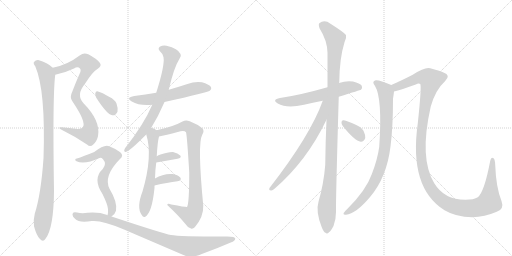
t = 0.00 s
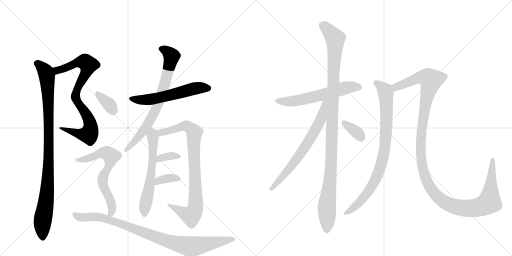
t = 2.80 s
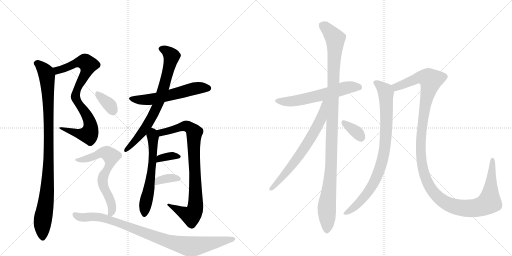
t = 5.60 s
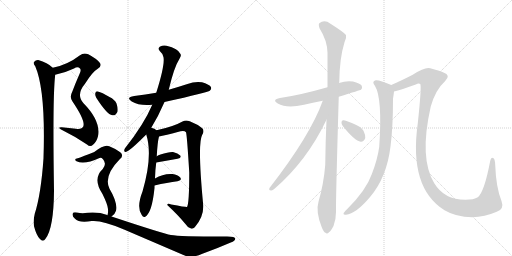
t = 8.40 s
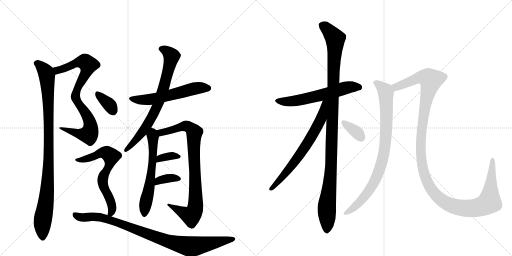
t = 11.20 s
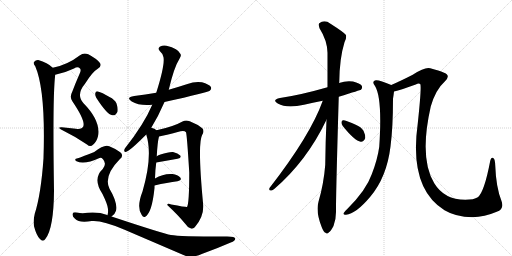
t = 14.00 s

The animated SVG that drew these frames (rendered in a browser with its animation timeline set to each time). Animation: 17 CSS @keyframes rules; one cycle of 14.00 s.

<svg version="1.1" viewBox="0 0 2048 1024" xmlns="http://www.w3.org/2000/svg">
  <g stroke="lightgray" stroke-dasharray="1,1" stroke-width="1" transform="scale(4, 4)">
    <line x1="0" y1="0" x2="256" y2="256"></line>
    <line x1="256" y1="0" x2="0" y2="256"></line>
    <line x1="128" y1="0" x2="128" y2="256"></line>
    <line x1="0" y1="128" x2="256" y2="128"></line>
    <line x1="256" y1="0" x2="512" y2="256"></line>
    <line x1="512" y1="0" x2="256" y2="256"></line>
    <line x1="384" y1="0" x2="384" y2="256"></line>
    <line x1="256" y1="128" x2="512" y2="128"></line>
  </g>
<g transform="scale(1, -1) translate(0, -850)">
   <style type="text/css">
    @keyframes keyframes0 {
      from {
       stroke: black;
       stroke-dashoffset: 812;
       stroke-width: 128;
       }
       73% {
       animation-timing-function: step-end;
       stroke: black;
       stroke-dashoffset: 0;
       stroke-width: 128;
       }
       to {
       stroke: black;
       stroke-width: 1024;
       }
       }
       #make-me-a-hanzi-animation-0 {
         animation: keyframes0 0.910807s both;
         animation-delay: 0.000000s;
         animation-timing-function: linear;
       }
    @keyframes keyframes1 {
      from {
       stroke: black;
       stroke-dashoffset: 970;
       stroke-width: 128;
       }
       76% {
       animation-timing-function: step-end;
       stroke: black;
       stroke-dashoffset: 0;
       stroke-width: 128;
       }
       to {
       stroke: black;
       stroke-width: 1024;
       }
       }
       #make-me-a-hanzi-animation-1 {
         animation: keyframes1 1.039388s both;
         animation-delay: 0.910807s;
         animation-timing-function: linear;
       }
    @keyframes keyframes2 {
      from {
       stroke: black;
       stroke-dashoffset: 566;
       stroke-width: 128;
       }
       65% {
       animation-timing-function: step-end;
       stroke: black;
       stroke-dashoffset: 0;
       stroke-width: 128;
       }
       to {
       stroke: black;
       stroke-width: 1024;
       }
       }
       #make-me-a-hanzi-animation-2 {
         animation: keyframes2 0.710612s both;
         animation-delay: 1.950195s;
         animation-timing-function: linear;
       }
    @keyframes keyframes3 {
      from {
       stroke: black;
       stroke-dashoffset: 734;
       stroke-width: 128;
       }
       70% {
       animation-timing-function: step-end;
       stroke: black;
       stroke-dashoffset: 0;
       stroke-width: 128;
       }
       to {
       stroke: black;
       stroke-width: 1024;
       }
       }
       #make-me-a-hanzi-animation-3 {
         animation: keyframes3 0.847331s both;
         animation-delay: 2.660807s;
         animation-timing-function: linear;
       }
    @keyframes keyframes4 {
      from {
       stroke: black;
       stroke-dashoffset: 594;
       stroke-width: 128;
       }
       66% {
       animation-timing-function: step-end;
       stroke: black;
       stroke-dashoffset: 0;
       stroke-width: 128;
       }
       to {
       stroke: black;
       stroke-width: 1024;
       }
       }
       #make-me-a-hanzi-animation-4 {
         animation: keyframes4 0.733398s both;
         animation-delay: 3.508138s;
         animation-timing-function: linear;
       }
    @keyframes keyframes5 {
      from {
       stroke: black;
       stroke-dashoffset: 847;
       stroke-width: 128;
       }
       73% {
       animation-timing-function: step-end;
       stroke: black;
       stroke-dashoffset: 0;
       stroke-width: 128;
       }
       to {
       stroke: black;
       stroke-width: 1024;
       }
       }
       #make-me-a-hanzi-animation-5 {
         animation: keyframes5 0.939290s both;
         animation-delay: 4.241536s;
         animation-timing-function: linear;
       }
    @keyframes keyframes6 {
      from {
       stroke: black;
       stroke-dashoffset: 343;
       stroke-width: 128;
       }
       53% {
       animation-timing-function: step-end;
       stroke: black;
       stroke-dashoffset: 0;
       stroke-width: 128;
       }
       to {
       stroke: black;
       stroke-width: 1024;
       }
       }
       #make-me-a-hanzi-animation-6 {
         animation: keyframes6 0.529134s both;
         animation-delay: 5.180827s;
         animation-timing-function: linear;
       }
    @keyframes keyframes7 {
      from {
       stroke: black;
       stroke-dashoffset: 353;
       stroke-width: 128;
       }
       53% {
       animation-timing-function: step-end;
       stroke: black;
       stroke-dashoffset: 0;
       stroke-width: 128;
       }
       to {
       stroke: black;
       stroke-width: 1024;
       }
       }
       #make-me-a-hanzi-animation-7 {
         animation: keyframes7 0.537272s both;
         animation-delay: 5.709961s;
         animation-timing-function: linear;
       }
    @keyframes keyframes8 {
      from {
       stroke: black;
       stroke-dashoffset: 346;
       stroke-width: 128;
       }
       53% {
       animation-timing-function: step-end;
       stroke: black;
       stroke-dashoffset: 0;
       stroke-width: 128;
       }
       to {
       stroke: black;
       stroke-width: 1024;
       }
       }
       #make-me-a-hanzi-animation-8 {
         animation: keyframes8 0.531576s both;
         animation-delay: 6.247233s;
         animation-timing-function: linear;
       }
    @keyframes keyframes9 {
      from {
       stroke: black;
       stroke-dashoffset: 655;
       stroke-width: 128;
       }
       68% {
       animation-timing-function: step-end;
       stroke: black;
       stroke-dashoffset: 0;
       stroke-width: 128;
       }
       to {
       stroke: black;
       stroke-width: 1024;
       }
       }
       #make-me-a-hanzi-animation-9 {
         animation: keyframes9 0.783040s both;
         animation-delay: 6.778809s;
         animation-timing-function: linear;
       }
    @keyframes keyframes10 {
      from {
       stroke: black;
       stroke-dashoffset: 914;
       stroke-width: 128;
       }
       75% {
       animation-timing-function: step-end;
       stroke: black;
       stroke-dashoffset: 0;
       stroke-width: 128;
       }
       to {
       stroke: black;
       stroke-width: 1024;
       }
       }
       #make-me-a-hanzi-animation-10 {
         animation: keyframes10 0.993815s both;
         animation-delay: 7.561849s;
         animation-timing-function: linear;
       }
    @keyframes keyframes11 {
      from {
       stroke: black;
       stroke-dashoffset: 592;
       stroke-width: 128;
       }
       66% {
       animation-timing-function: step-end;
       stroke: black;
       stroke-dashoffset: 0;
       stroke-width: 128;
       }
       to {
       stroke: black;
       stroke-width: 1024;
       }
       }
       #make-me-a-hanzi-animation-11 {
         animation: keyframes11 0.731771s both;
         animation-delay: 8.555664s;
         animation-timing-function: linear;
       }
    @keyframes keyframes12 {
      from {
       stroke: black;
       stroke-dashoffset: 1095;
       stroke-width: 128;
       }
       78% {
       animation-timing-function: step-end;
       stroke: black;
       stroke-dashoffset: 0;
       stroke-width: 128;
       }
       to {
       stroke: black;
       stroke-width: 1024;
       }
       }
       #make-me-a-hanzi-animation-12 {
         animation: keyframes12 1.141113s both;
         animation-delay: 9.287435s;
         animation-timing-function: linear;
       }
    @keyframes keyframes13 {
      from {
       stroke: black;
       stroke-dashoffset: 673;
       stroke-width: 128;
       }
       69% {
       animation-timing-function: step-end;
       stroke: black;
       stroke-dashoffset: 0;
       stroke-width: 128;
       }
       to {
       stroke: black;
       stroke-width: 1024;
       }
       }
       #make-me-a-hanzi-animation-13 {
         animation: keyframes13 0.797689s both;
         animation-delay: 10.428548s;
         animation-timing-function: linear;
       }
    @keyframes keyframes14 {
      from {
       stroke: black;
       stroke-dashoffset: 345;
       stroke-width: 128;
       }
       53% {
       animation-timing-function: step-end;
       stroke: black;
       stroke-dashoffset: 0;
       stroke-width: 128;
       }
       to {
       stroke: black;
       stroke-width: 1024;
       }
       }
       #make-me-a-hanzi-animation-14 {
         animation: keyframes14 0.530762s both;
         animation-delay: 11.226237s;
         animation-timing-function: linear;
       }
    @keyframes keyframes15 {
      from {
       stroke: black;
       stroke-dashoffset: 848;
       stroke-width: 128;
       }
       73% {
       animation-timing-function: step-end;
       stroke: black;
       stroke-dashoffset: 0;
       stroke-width: 128;
       }
       to {
       stroke: black;
       stroke-width: 1024;
       }
       }
       #make-me-a-hanzi-animation-15 {
         animation: keyframes15 0.940104s both;
         animation-delay: 11.756999s;
         animation-timing-function: linear;
       }
    @keyframes keyframes16 {
      from {
       stroke: black;
       stroke-dashoffset: 1297;
       stroke-width: 128;
       }
       81% {
       animation-timing-function: step-end;
       stroke: black;
       stroke-dashoffset: 0;
       stroke-width: 128;
       }
       to {
       stroke: black;
       stroke-width: 1024;
       }
       }
       #make-me-a-hanzi-animation-16 {
         animation: keyframes16 1.305501s both;
         animation-delay: 12.697103s;
         animation-timing-function: linear;
       }
</style>
<path d="M 221 551 Q 258 558 296 576 Q 311 586 320 576 Q 326 570 318 554 Q 302 518 289 483 Q 277 461 290 444 Q 347 360 331 341 Q 324 331 303 335 Q 276 339 247 341 Q 225 342 250 329 Q 301 304 348 272 Q 361 260 373 272 Q 386 282 392 305 Q 404 366 334 437 Q 303 471 340 515 Q 370 563 391 575 Q 409 587 399 599 Q 387 615 353 633 Q 334 640 320 629 Q 269 590 211 579 C 182 572 192 544 221 551 Z" fill="lightgray"></path> 
<path d="M 211 579 Q 190 600 153 610 Q 143 611 136 602 Q 132 596 141 585 Q 183 488 174 217 Q 164 73 139 -5 Q 132 -33 136 -55 Q 146 -92 159 -105 Q 172 -120 182 -105 Q 215 -63 216 88 Q 210 469 221 551 C 223 570 223 570 211 579 Z" fill="lightgray"></path> 
<path d="M 658 442 Q 833 481 839 487 Q 848 494 843 503 Q 836 513 808 521 Q 778 525 750 514 Q 713 502 675 491 L 625 479 Q 582 472 537 466 Q 501 460 527 444 Q 557 426 609 431 L 658 442 Z" fill="lightgray"></path> 
<path d="M 605 339 Q 633 384 658 442 L 675 491 Q 696 581 719 617 Q 726 627 722 634 Q 713 656 666 667 Q 653 671 639 663 Q 630 656 639 646 Q 651 636 654 621 Q 660 590 625 479 L 609 431 Q 576 353 500 257 Q 493 244 501 242 Q 505 241 516 249 Q 534 261 585 312 L 605 339 Z" fill="lightgray"></path> 
<path d="M 620 136 Q 621 173 625 200 L 627 225 Q 630 282 636 304 C 640 320 640 320 626 329 Q 619 336 605 339 C 576 348 577 341 585 312 Q 612 227 570 84 Q 545 20 567 -10 Q 573 -22 581 -17 Q 608 -1 618 98 L 618 108 L 620 136 Z" fill="lightgray"></path> 
<path d="M 636 304 Q 658 308 722 325 Q 738 329 744 321 Q 748 309 757 160 Q 757 36 748 22 Q 745 21 685 32 Q 669 39 669 30 Q 714 -12 740 -44 Q 750 -60 764 -64 Q 771 -67 779 -59 Q 815 -17 813 28 Q 789 277 809 311 Q 819 327 809 337 Q 790 353 759 365 Q 743 371 730 364 Q 693 343 626 329 C 597 322 607 298 636 304 Z" fill="lightgray"></path> 
<path d="M 625 200 Q 674 209 710 215 Q 728 219 721 228 Q 712 238 692 242 Q 674 243 642 232 Q 633 229 627 225 C 601 209 595 195 625 200 Z" fill="lightgray"></path> 
<path d="M 618 108 Q 670 120 710 125 Q 729 129 721 140 Q 711 152 690 154 Q 654 157 620 136 C 594 121 589 101 618 108 Z" fill="lightgray"></path> 
<path d="M 385 459 Q 428 392 449 389 Q 462 386 470 403 Q 473 416 466 436 Q 459 452 438 462 Q 407 481 392 484 Q 383 487 381 476 Q 380 469 385 459 Z" fill="lightgray"></path> 
<path d="M 446 -16 Q 459 -9 464 7 Q 471 40 438 95 Q 413 146 479 213 Q 497 228 481 241 Q 465 254 437 265 Q 419 275 377 242 Q 314 217 308 216 Q 302 216 301 212 Q 300 208 306 205 Q 337 190 398 218 Q 405 221 412 213 Q 428 195 411 174 Q 369 135 410 74 Q 431 31 432 14 Q 433 -2 430 -11 C 427 -32 427 -32 446 -16 Z" fill="lightgray"></path> 
<path d="M 430 -11 Q 430 -10 429 -10 Q 395 3 350 -1 Q 328 -5 308 0 Q 293 3 291 -4 Q 287 -14 300 -25 Q 316 -43 367 -34 Q 409 -30 496 -68 L 729 -168 Q 762 -186 807 -166 Q 868 -144 923 -120 Q 942 -113 941 -104 Q 941 -94 894 -96 Q 717 -96 684 -90 Q 651 -84 446 -16 L 430 -11 Z" fill="lightgray"></path> 
<path d="M 1355 463 Q 1442 490 1444 491 Q 1451 498 1447 507 Q 1440 517 1412 524 Q 1384 528 1356 518 L 1310 501 Q 1202 470 1120 458 Q 1086 451 1111 436 Q 1147 415 1216 431 Q 1250 440 1291 447 L 1355 463 Z" fill="lightgray"></path> 
<path d="M 1306 371 Q 1302 286 1301 191 Q 1295 115 1274 43 Q 1262 4 1287 -59 Q 1294 -78 1302 -81 Q 1308 -88 1316 -79 Q 1323 -75 1334 -54 Q 1344 -29 1344 2 Q 1343 50 1355 463 L 1356 518 Q 1356 519 1357 520 Q 1358 617 1378 681 Q 1387 697 1384 710 Q 1377 720 1322 755 Q 1298 773 1277 757 Q 1273 753 1278 737 Q 1309 688 1310 639 Q 1310 575 1310 501 L 1306 371 Z" fill="lightgray"></path> 
<path d="M 1291 447 Q 1242 309 1078 98 Q 1074 88 1084 88 Q 1090 87 1098 95 Q 1227 206 1306 371 C 1355 472 1301 475 1291 447 Z" fill="lightgray"></path> 
<path d="M 1371 346 Q 1419 286 1443 283 Q 1455 282 1461 298 Q 1462 310 1454 327 Q 1444 343 1423 351 Q 1389 367 1375 369 Q 1366 370 1366 361 Q 1365 354 1371 346 Z" fill="lightgray"></path> 
<path d="M 1565 510 Q 1517 531 1503 529 Q 1485 525 1500 506 Q 1530 458 1517 263 Q 1510 212 1487 153 Q 1465 90 1390 15 Q 1377 3 1374 -3 Q 1373 -10 1384 -9 Q 1423 -6 1481 63 Q 1547 141 1562 264 Q 1572 340 1572 455 Q 1575 474 1576 484 C 1579 504 1579 504 1565 510 Z" fill="lightgray"></path> 
<path d="M 1987 3 Q 2018 13 2006 46 Q 1984 101 1981 188 Q 1980 213 1974 217 Q 1964 223 1961 207 Q 1937 81 1911 61 Q 1896 51 1861 51 Q 1777 51 1737 117 Q 1676 217 1723 424 Q 1742 491 1780 525 Q 1805 549 1774 560 Q 1758 567 1721 577 Q 1700 583 1651 551 Q 1602 526 1565 510 C 1538 498 1547 476 1576 484 Q 1604 491 1663 512 Q 1675 518 1681 514 Q 1687 505 1671 356 Q 1635 98 1778 9 Q 1823 -18 1889 -19 Q 1938 -18 1987 3 Z" fill="lightgray"></path> 
      <clipPath id="make-me-a-hanzi-clip-0">
      <path d="M 221 551 Q 258 558 296 576 Q 311 586 320 576 Q 326 570 318 554 Q 302 518 289 483 Q 277 461 290 444 Q 347 360 331 341 Q 324 331 303 335 Q 276 339 247 341 Q 225 342 250 329 Q 301 304 348 272 Q 361 260 373 272 Q 386 282 392 305 Q 404 366 334 437 Q 303 471 340 515 Q 370 563 391 575 Q 409 587 399 599 Q 387 615 353 633 Q 334 640 320 629 Q 269 590 211 579 C 182 572 192 544 221 551 Z" fill="lightgray"></path>
      </clipPath>
      <path clip-path="url(#make-me-a-hanzi-clip-0)" d="M 220 574 L 240 570 L 329 603 L 340 603 L 353 590 L 341 552 L 305 485 L 302 463 L 309 440 L 354 377 L 363 342 L 360 323 L 355 312 L 331 312 L 254 336 " fill="none" id="make-me-a-hanzi-animation-0" stroke-dasharray="684 1368" stroke-linecap="round"></path>

      <clipPath id="make-me-a-hanzi-clip-1">
      <path d="M 211 579 Q 190 600 153 610 Q 143 611 136 602 Q 132 596 141 585 Q 183 488 174 217 Q 164 73 139 -5 Q 132 -33 136 -55 Q 146 -92 159 -105 Q 172 -120 182 -105 Q 215 -63 216 88 Q 210 469 221 551 C 223 570 223 570 211 579 Z" fill="lightgray"></path>
      </clipPath>
      <path clip-path="url(#make-me-a-hanzi-clip-1)" d="M 147 597 L 180 566 L 188 545 L 195 394 L 192 126 L 170 -38 L 171 -100 " fill="none" id="make-me-a-hanzi-animation-1" stroke-dasharray="842 1684" stroke-linecap="round"></path>

      <clipPath id="make-me-a-hanzi-clip-2">
      <path d="M 658 442 Q 833 481 839 487 Q 848 494 843 503 Q 836 513 808 521 Q 778 525 750 514 Q 713 502 675 491 L 625 479 Q 582 472 537 466 Q 501 460 527 444 Q 557 426 609 431 L 658 442 Z" fill="lightgray"></path>
      </clipPath>
      <path clip-path="url(#make-me-a-hanzi-clip-2)" d="M 529 456 L 599 452 L 668 464 L 787 498 L 833 497 " fill="none" id="make-me-a-hanzi-animation-2" stroke-dasharray="438 876" stroke-linecap="round"></path>

      <clipPath id="make-me-a-hanzi-clip-3">
      <path d="M 605 339 Q 633 384 658 442 L 675 491 Q 696 581 719 617 Q 726 627 722 634 Q 713 656 666 667 Q 653 671 639 663 Q 630 656 639 646 Q 651 636 654 621 Q 660 590 625 479 L 609 431 Q 576 353 500 257 Q 493 244 501 242 Q 505 241 516 249 Q 534 261 585 312 L 605 339 Z" fill="lightgray"></path>
      </clipPath>
      <path clip-path="url(#make-me-a-hanzi-clip-3)" d="M 645 655 L 669 645 L 686 626 L 635 442 L 612 390 L 566 315 L 502 250 " fill="none" id="make-me-a-hanzi-animation-3" stroke-dasharray="606 1212" stroke-linecap="round"></path>

      <clipPath id="make-me-a-hanzi-clip-4">
      <path d="M 620 136 Q 621 173 625 200 L 627 225 Q 630 282 636 304 C 640 320 640 320 626 329 Q 619 336 605 339 C 576 348 577 341 585 312 Q 612 227 570 84 Q 545 20 567 -10 Q 573 -22 581 -17 Q 608 -1 618 98 L 618 108 L 620 136 Z" fill="lightgray"></path>
      </clipPath>
      <path clip-path="url(#make-me-a-hanzi-clip-4)" d="M 609 329 L 613 237 L 607 172 L 578 -6 " fill="none" id="make-me-a-hanzi-animation-4" stroke-dasharray="466 932" stroke-linecap="round"></path>

      <clipPath id="make-me-a-hanzi-clip-5">
      <path d="M 636 304 Q 658 308 722 325 Q 738 329 744 321 Q 748 309 757 160 Q 757 36 748 22 Q 745 21 685 32 Q 669 39 669 30 Q 714 -12 740 -44 Q 750 -60 764 -64 Q 771 -67 779 -59 Q 815 -17 813 28 Q 789 277 809 311 Q 819 327 809 337 Q 790 353 759 365 Q 743 371 730 364 Q 693 343 626 329 C 597 322 607 298 636 304 Z" fill="lightgray"></path>
      </clipPath>
      <path clip-path="url(#make-me-a-hanzi-clip-5)" d="M 636 326 L 647 319 L 742 346 L 758 341 L 777 320 L 775 222 L 784 39 L 776 1 L 764 -13 L 677 27 " fill="none" id="make-me-a-hanzi-animation-5" stroke-dasharray="719 1438" stroke-linecap="round"></path>

      <clipPath id="make-me-a-hanzi-clip-6">
      <path d="M 625 200 Q 674 209 710 215 Q 728 219 721 228 Q 712 238 692 242 Q 674 243 642 232 Q 633 229 627 225 C 601 209 595 195 625 200 Z" fill="lightgray"></path>
      </clipPath>
      <path clip-path="url(#make-me-a-hanzi-clip-6)" d="M 632 206 L 639 216 L 667 224 L 713 223 " fill="none" id="make-me-a-hanzi-animation-6" stroke-dasharray="215 430" stroke-linecap="round"></path>

      <clipPath id="make-me-a-hanzi-clip-7">
      <path d="M 618 108 Q 670 120 710 125 Q 729 129 721 140 Q 711 152 690 154 Q 654 157 620 136 C 594 121 589 101 618 108 Z" fill="lightgray"></path>
      </clipPath>
      <path clip-path="url(#make-me-a-hanzi-clip-7)" d="M 625 115 L 634 128 L 646 132 L 694 139 L 713 134 " fill="none" id="make-me-a-hanzi-animation-7" stroke-dasharray="225 450" stroke-linecap="round"></path>

      <clipPath id="make-me-a-hanzi-clip-8">
      <path d="M 385 459 Q 428 392 449 389 Q 462 386 470 403 Q 473 416 466 436 Q 459 452 438 462 Q 407 481 392 484 Q 383 487 381 476 Q 380 469 385 459 Z" fill="lightgray"></path>
      </clipPath>
      <path clip-path="url(#make-me-a-hanzi-clip-8)" d="M 392 473 L 432 437 L 452 407 " fill="none" id="make-me-a-hanzi-animation-8" stroke-dasharray="218 436" stroke-linecap="round"></path>

      <clipPath id="make-me-a-hanzi-clip-9">
      <path d="M 446 -16 Q 459 -9 464 7 Q 471 40 438 95 Q 413 146 479 213 Q 497 228 481 241 Q 465 254 437 265 Q 419 275 377 242 Q 314 217 308 216 Q 302 216 301 212 Q 300 208 306 205 Q 337 190 398 218 Q 405 221 412 213 Q 428 195 411 174 Q 369 135 410 74 Q 431 31 432 14 Q 433 -2 430 -11 C 427 -32 427 -32 446 -16 Z" fill="lightgray"></path>
      </clipPath>
      <path clip-path="url(#make-me-a-hanzi-clip-9)" d="M 306 211 L 365 220 L 394 236 L 422 239 L 442 228 L 442 201 L 411 138 L 413 106 L 446 35 L 449 14 L 445 -2 L 436 -7 " fill="none" id="make-me-a-hanzi-animation-9" stroke-dasharray="527 1054" stroke-linecap="round"></path>

      <clipPath id="make-me-a-hanzi-clip-10">
      <path d="M 430 -11 Q 430 -10 429 -10 Q 395 3 350 -1 Q 328 -5 308 0 Q 293 3 291 -4 Q 287 -14 300 -25 Q 316 -43 367 -34 Q 409 -30 496 -68 L 729 -168 Q 762 -186 807 -166 Q 868 -144 923 -120 Q 942 -113 941 -104 Q 941 -94 894 -96 Q 717 -96 684 -90 Q 651 -84 446 -16 L 430 -11 Z" fill="lightgray"></path>
      </clipPath>
      <path clip-path="url(#make-me-a-hanzi-clip-10)" d="M 300 -9 L 319 -19 L 375 -16 L 418 -22 L 659 -111 L 764 -136 L 934 -106 " fill="none" id="make-me-a-hanzi-animation-10" stroke-dasharray="786 1572" stroke-linecap="round"></path>

      <clipPath id="make-me-a-hanzi-clip-11">
      <path d="M 1355 463 Q 1442 490 1444 491 Q 1451 498 1447 507 Q 1440 517 1412 524 Q 1384 528 1356 518 L 1310 501 Q 1202 470 1120 458 Q 1086 451 1111 436 Q 1147 415 1216 431 Q 1250 440 1291 447 L 1355 463 Z" fill="lightgray"></path>
      </clipPath>
      <path clip-path="url(#make-me-a-hanzi-clip-11)" d="M 1113 448 L 1133 443 L 1184 447 L 1392 501 L 1428 503 L 1440 498 " fill="none" id="make-me-a-hanzi-animation-11" stroke-dasharray="464 928" stroke-linecap="round"></path>

      <clipPath id="make-me-a-hanzi-clip-12">
      <path d="M 1306 371 Q 1302 286 1301 191 Q 1295 115 1274 43 Q 1262 4 1287 -59 Q 1294 -78 1302 -81 Q 1308 -88 1316 -79 Q 1323 -75 1334 -54 Q 1344 -29 1344 2 Q 1343 50 1355 463 L 1356 518 Q 1356 519 1357 520 Q 1358 617 1378 681 Q 1387 697 1384 710 Q 1377 720 1322 755 Q 1298 773 1277 757 Q 1273 753 1278 737 Q 1309 688 1310 639 Q 1310 575 1310 501 L 1306 371 Z" fill="lightgray"></path>
      </clipPath>
      <path clip-path="url(#make-me-a-hanzi-clip-12)" d="M 1289 750 L 1341 695 L 1325 194 L 1307 19 L 1307 -67 " fill="none" id="make-me-a-hanzi-animation-12" stroke-dasharray="967 1934" stroke-linecap="round"></path>

      <clipPath id="make-me-a-hanzi-clip-13">
      <path d="M 1291 447 Q 1242 309 1078 98 Q 1074 88 1084 88 Q 1090 87 1098 95 Q 1227 206 1306 371 C 1355 472 1301 475 1291 447 Z" fill="lightgray"></path>
      </clipPath>
      <path clip-path="url(#make-me-a-hanzi-clip-13)" d="M 1305 445 L 1297 439 L 1284 373 L 1246 303 L 1186 212 L 1088 97 " fill="none" id="make-me-a-hanzi-animation-13" stroke-dasharray="545 1090" stroke-linecap="round"></path>

      <clipPath id="make-me-a-hanzi-clip-14">
      <path d="M 1371 346 Q 1419 286 1443 283 Q 1455 282 1461 298 Q 1462 310 1454 327 Q 1444 343 1423 351 Q 1389 367 1375 369 Q 1366 370 1366 361 Q 1365 354 1371 346 Z" fill="lightgray"></path>
      </clipPath>
      <path clip-path="url(#make-me-a-hanzi-clip-14)" d="M 1377 358 L 1426 322 L 1443 300 " fill="none" id="make-me-a-hanzi-animation-14" stroke-dasharray="217 434" stroke-linecap="round"></path>

      <clipPath id="make-me-a-hanzi-clip-15">
      <path d="M 1565 510 Q 1517 531 1503 529 Q 1485 525 1500 506 Q 1530 458 1517 263 Q 1510 212 1487 153 Q 1465 90 1390 15 Q 1377 3 1374 -3 Q 1373 -10 1384 -9 Q 1423 -6 1481 63 Q 1547 141 1562 264 Q 1572 340 1572 455 Q 1575 474 1576 484 C 1579 504 1579 504 1565 510 Z" fill="lightgray"></path>
      </clipPath>
      <path clip-path="url(#make-me-a-hanzi-clip-15)" d="M 1504 517 L 1521 508 L 1544 480 L 1545 328 L 1530 211 L 1505 139 L 1471 80 L 1424 27 L 1381 -2 " fill="none" id="make-me-a-hanzi-animation-15" stroke-dasharray="720 1440" stroke-linecap="round"></path>

      <clipPath id="make-me-a-hanzi-clip-16">
      <path d="M 1987 3 Q 2018 13 2006 46 Q 1984 101 1981 188 Q 1980 213 1974 217 Q 1964 223 1961 207 Q 1937 81 1911 61 Q 1896 51 1861 51 Q 1777 51 1737 117 Q 1676 217 1723 424 Q 1742 491 1780 525 Q 1805 549 1774 560 Q 1758 567 1721 577 Q 1700 583 1651 551 Q 1602 526 1565 510 C 1538 498 1547 476 1576 484 Q 1604 491 1663 512 Q 1675 518 1681 514 Q 1687 505 1671 356 Q 1635 98 1778 9 Q 1823 -18 1889 -19 Q 1938 -18 1987 3 Z" fill="lightgray"></path>
      </clipPath>
      <path clip-path="url(#make-me-a-hanzi-clip-16)" d="M 1574 506 L 1585 502 L 1690 542 L 1713 538 L 1724 529 L 1689 368 L 1682 262 L 1685 208 L 1699 146 L 1716 108 L 1738 75 L 1766 50 L 1798 31 L 1855 17 L 1907 19 L 1952 37 L 1959 50 L 1969 210 " fill="none" id="make-me-a-hanzi-animation-16" stroke-dasharray="1169 2338" stroke-linecap="round"></path>

</g>
</svg>
